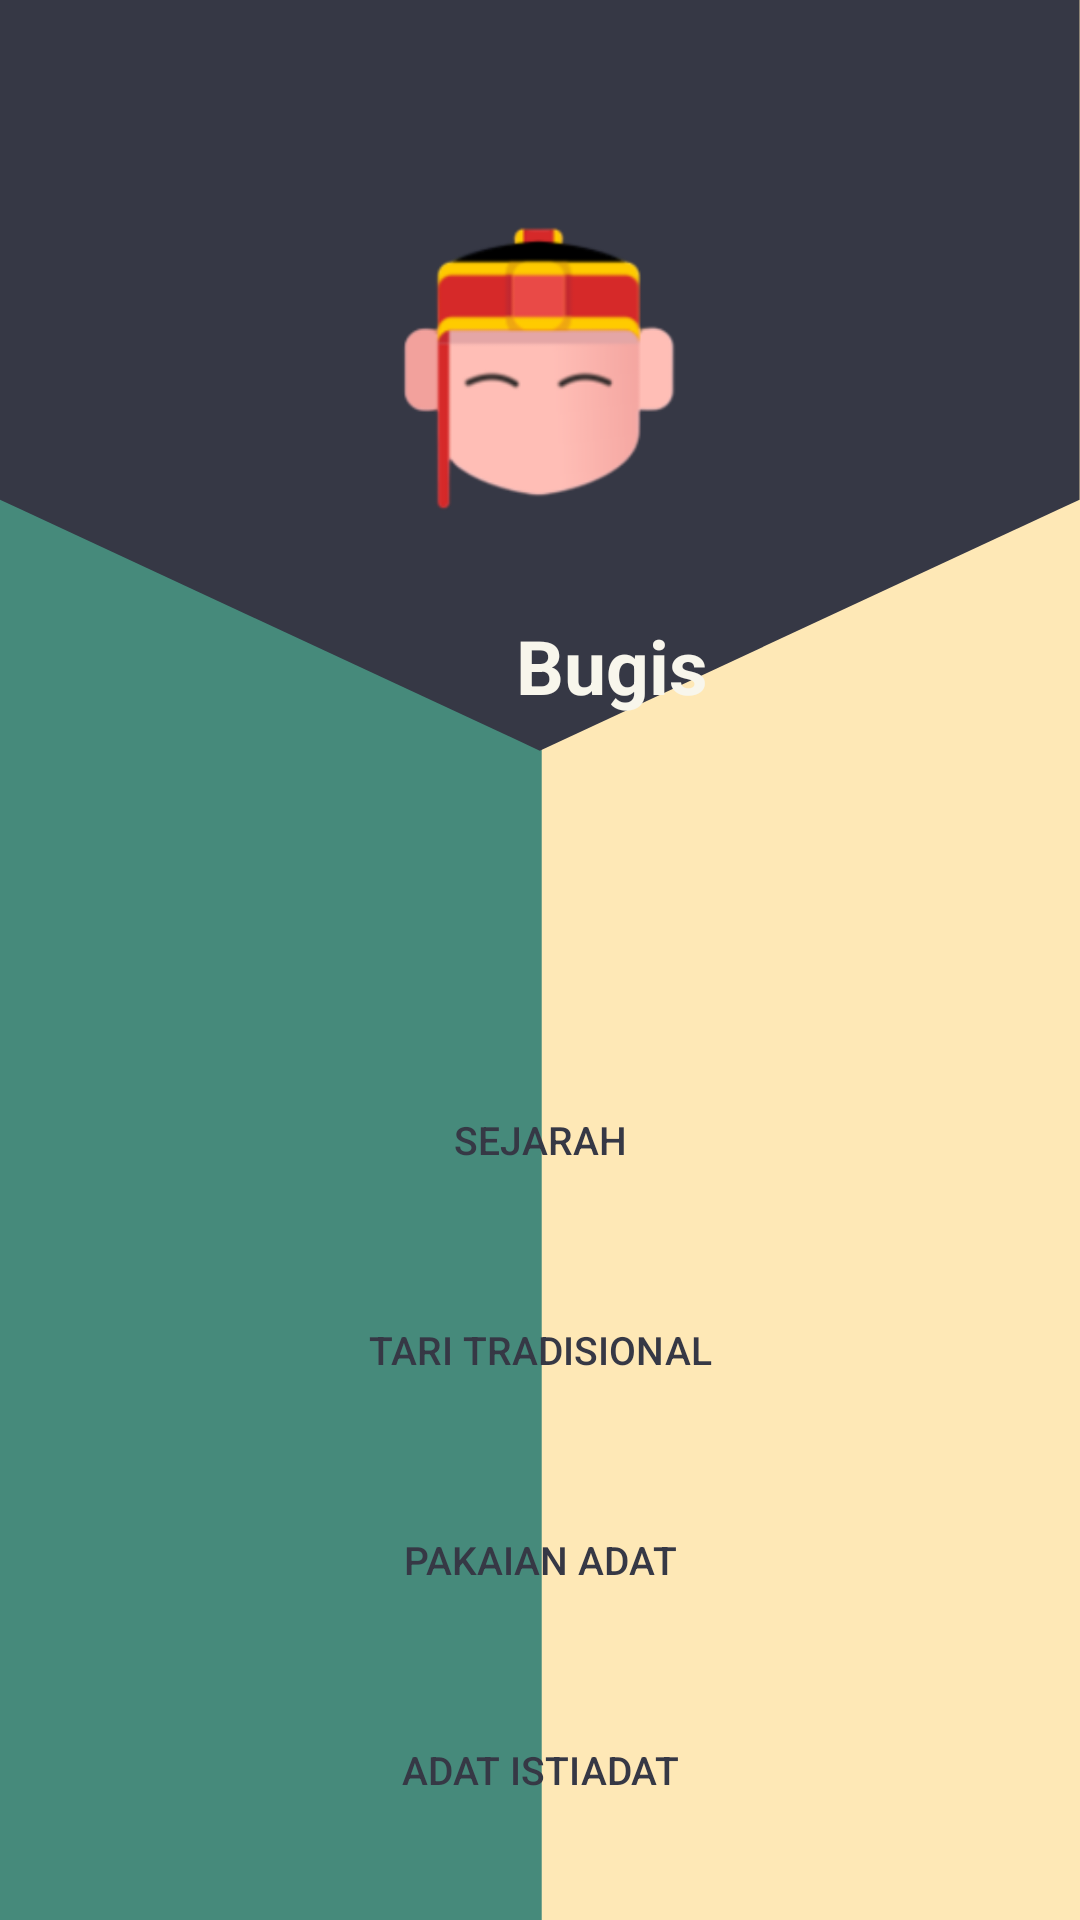

Layout XML and referenced resources for this Android screen:
<!-- AndroidManifest.xml: application theme Theme.AppCompat.Light.NoActionBar -->
<!-- res/layout/activity_menu_materi_bugis.xml -->
<?xml version="1.0" encoding="utf-8"?>
<LinearLayout
    xmlns:android="http://schemas.android.com/apk/res/android"
    xmlns:app="http://schemas.android.com/apk/res-auto"
    xmlns:tools="http://schemas.android.com/tools"
    android:layout_width="match_parent"
    android:layout_height="match_parent"
    android:orientation="vertical"
    android:background="@drawable/top10">

    <Button
        android:id="@+id/back"
        android:layout_width="40dp"
        android:layout_height="40dp"
        android:layout_marginTop="10dp"
        android:layout_marginLeft="10dp"
        android:background="@drawable/icon_back"/>

    <LinearLayout
        android:layout_width="match_parent"
        android:layout_height="wrap_content"
        android:orientation="horizontal">

        <ImageView
            android:layout_width="match_parent"
            android:layout_height="150dp"
            android:id="@+id/icon_bugis"
            android:layout_marginBottom="5dp"
            android:src="@drawable/icon_bugis"
            />
    </LinearLayout>
    <TextView
        android:id="@+id/header"
        android:layout_width="match_parent"
        android:layout_height="50dp"
        android:text="Bugis"
        android:layout_marginLeft="172dp"
        android:textColor="@color/colorPrimaryLight"
        android:textStyle="bold"
        android:textSize="25dp" />

    <ScrollView
        android:layout_width="match_parent"
        android:layout_height="match_parent">

        <LinearLayout
            android:layout_width="match_parent"
            android:layout_height="300dp"
            android:gravity="center"
            android:orientation="vertical"
            android:layout_marginTop="100dp">

            <Button
                android:id="@+id/btn_bugis_materi1"
                android:layout_width="250dp"
                android:layout_height="50dp"
                android:background="@drawable/button_custom2"
                android:text="Sejarah"
                android:textColor="@color/colorPrimary"
                android:textSize="13dp" />

            <Button
                android:id="@+id/btn_bugis_materi2"
                android:layout_width="250dp"
                android:layout_height="50dp"
                android:layout_marginTop="20dp"
                android:background="@drawable/button_custom2"
                android:text="Tari Tradisional"
                android:textColor="@color/colorPrimary"
                android:textSize="13dp" />

            <Button
                android:id="@+id/btn_bugis_materi3"
                android:layout_width="250dp"
                android:layout_height="50dp"
                android:layout_marginTop="20dp"
                android:background="@drawable/button_custom2"
                android:text="Pakaian Adat"
                android:textColor="@color/colorPrimary"
                android:textSize="13dp" />

            <Button
                android:id="@+id/btn_bugis_materi4"
                android:layout_width="250dp"
                android:layout_height="50dp"
                android:layout_marginTop="20dp"
                android:background="@drawable/button_custom2"
                android:text="Adat Istiadat"
                android:textColor="@color/colorPrimary"
                android:textSize="13dp" />

        </LinearLayout>
    </ScrollView>

</LinearLayout>
<!-- resources referenced by this layout -->
<resources>
  <color name="colorPrimary">#363845</color>
  <color name="colorPrimaryLight">#F8F6EC</color>
  <!-- drawable icon_bugis: png bitmap (drawable, 29637 bytes) -->
  <!-- drawable top10: png bitmap (drawable, 23659 bytes) -->
</resources>
